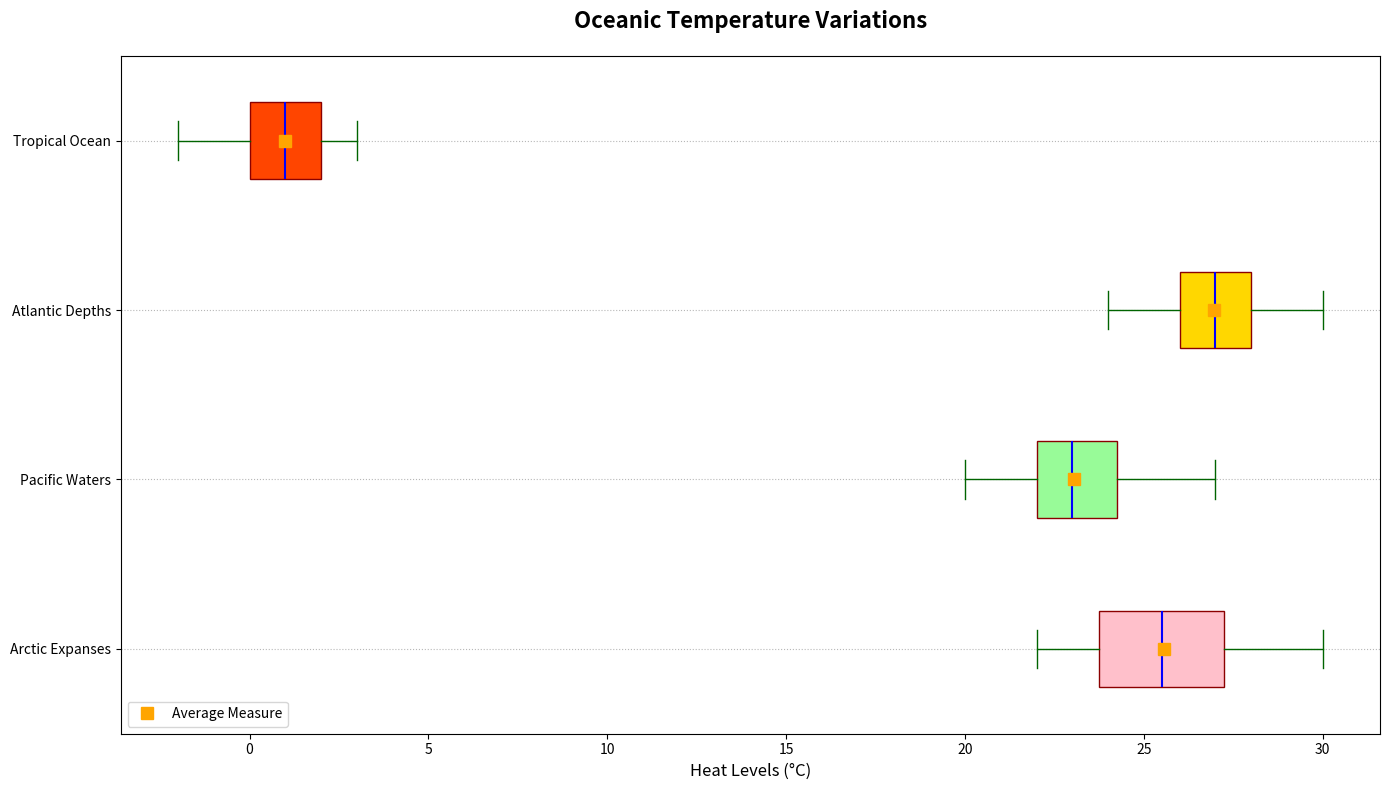

Here is the Python script that generated this plot:
import matplotlib.pyplot as plt
import numpy as np

# Data for ocean temperatures
pacific_temps = [22, 24, 23, 23, 25, 26, 27, 24, 26, 28, 29, 30, 27, 25, 24, 28, 26, 23, 22, 29]
atlantic_temps = [20, 21, 22, 23, 22, 24, 25, 26, 23, 22, 21, 20, 22, 23, 24, 26, 27, 25, 23, 22]
indian_temps = [25, 27, 28, 29, 27, 26, 25, 24, 26, 27, 28, 29, 30, 29, 28, 27, 26, 25, 26, 27]
arctic_temps = [1, 2, 3, 2, 1, 0, -1, 1, 2, 3, -1, -2, 1, 0, 2, 3, -1, 1, 2, 1]

temperature_data = [pacific_temps, atlantic_temps, indian_temps, arctic_temps]
ocean_names = ['Arctic Expanses', 'Pacific Waters', 'Atlantic Depths', 'Tropical Ocean']

fig, ax = plt.subplots(figsize=(14, 8))

box = ax.boxplot(temperature_data, vert=False, patch_artist=True, notch=False,
                 boxprops=dict(facecolor='pink', color='darkred'),
                 whiskerprops=dict(color='darkgreen', linestyle='-'),
                 capprops=dict(color='darkgreen'),
                 medianprops=dict(color='blue', linewidth=1.5),
                 flierprops=dict(marker='^', color='purple', alpha=0.6),
                 meanline=False, showmeans=True, meanprops=dict(marker='s', markerfacecolor='orange', markeredgecolor='orange', markersize=8))

colors = ['#FFC0CB', '#98FB98', '#FFD700', '#FF4500']
for patch, color in zip(box['boxes'], colors):
    patch.set_facecolor(color)

ax.set_xlabel('Heat Levels (°C)', fontsize=12)
ax.set_yticks([1, 2, 3, 4])
ax.set_yticklabels(ocean_names)
ax.set_title('Oceanic Temperature Variations', fontsize=16, fontweight='bold', pad=20)

ax.legend([box["means"][0]], ['Average Measure'], loc='lower left', fontsize=10)

ax.grid(axis='y', linestyle=':', alpha=0.9)

plt.tight_layout()
plt.show()
